2-way image classification set "oncology" from GitHub (zukhra1124/OncoDet); label vocabulary: cancer, normal.

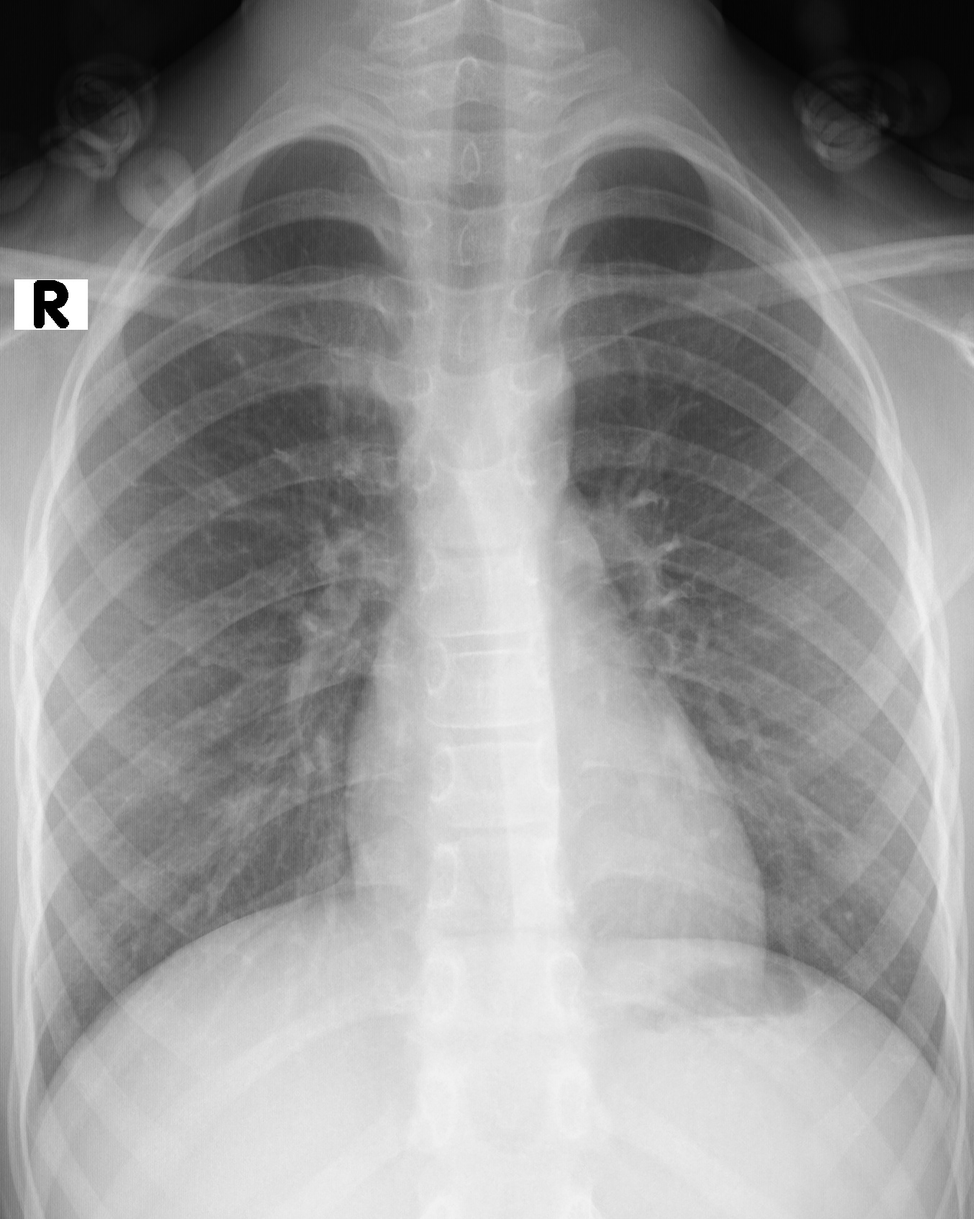
Label: normal

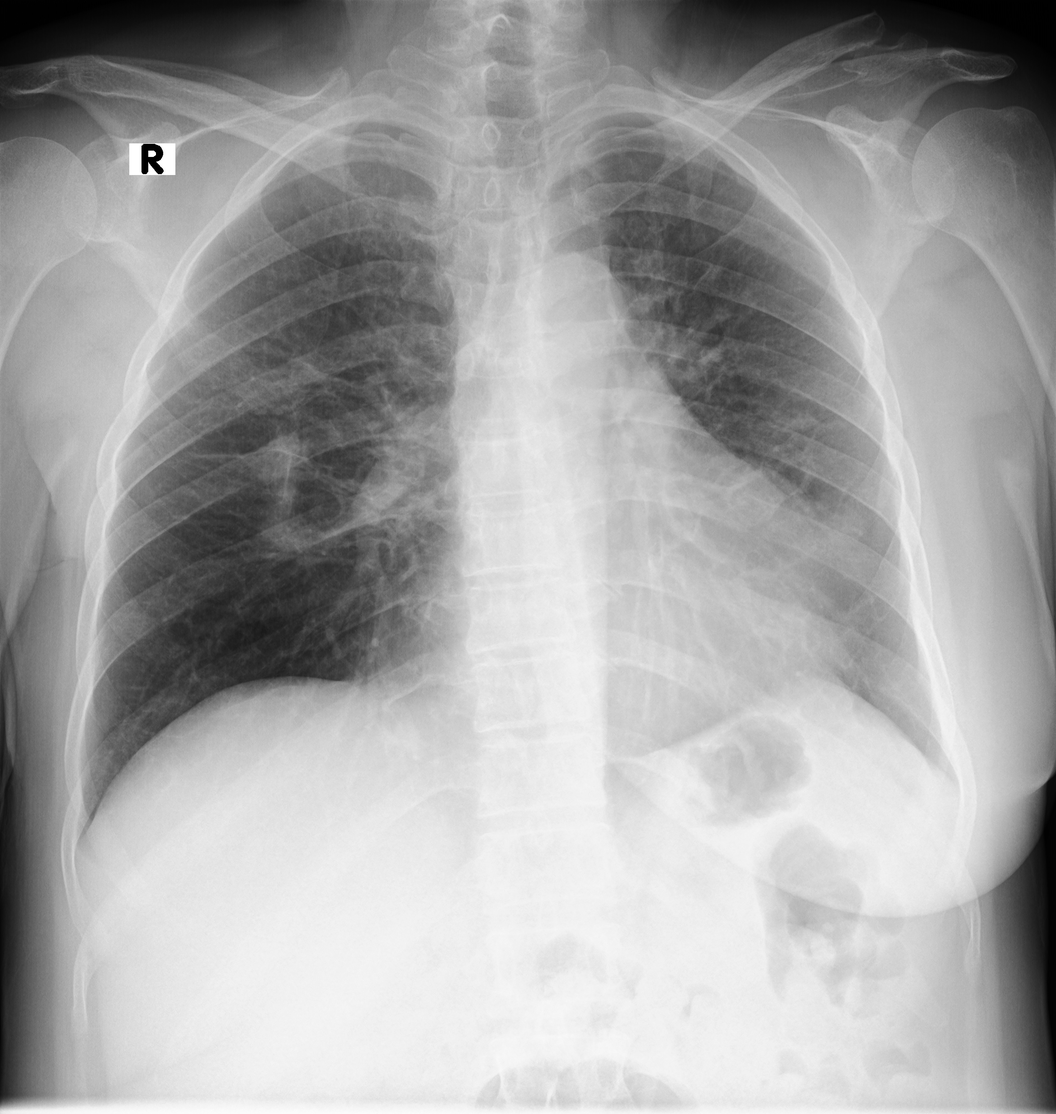
Label: cancer

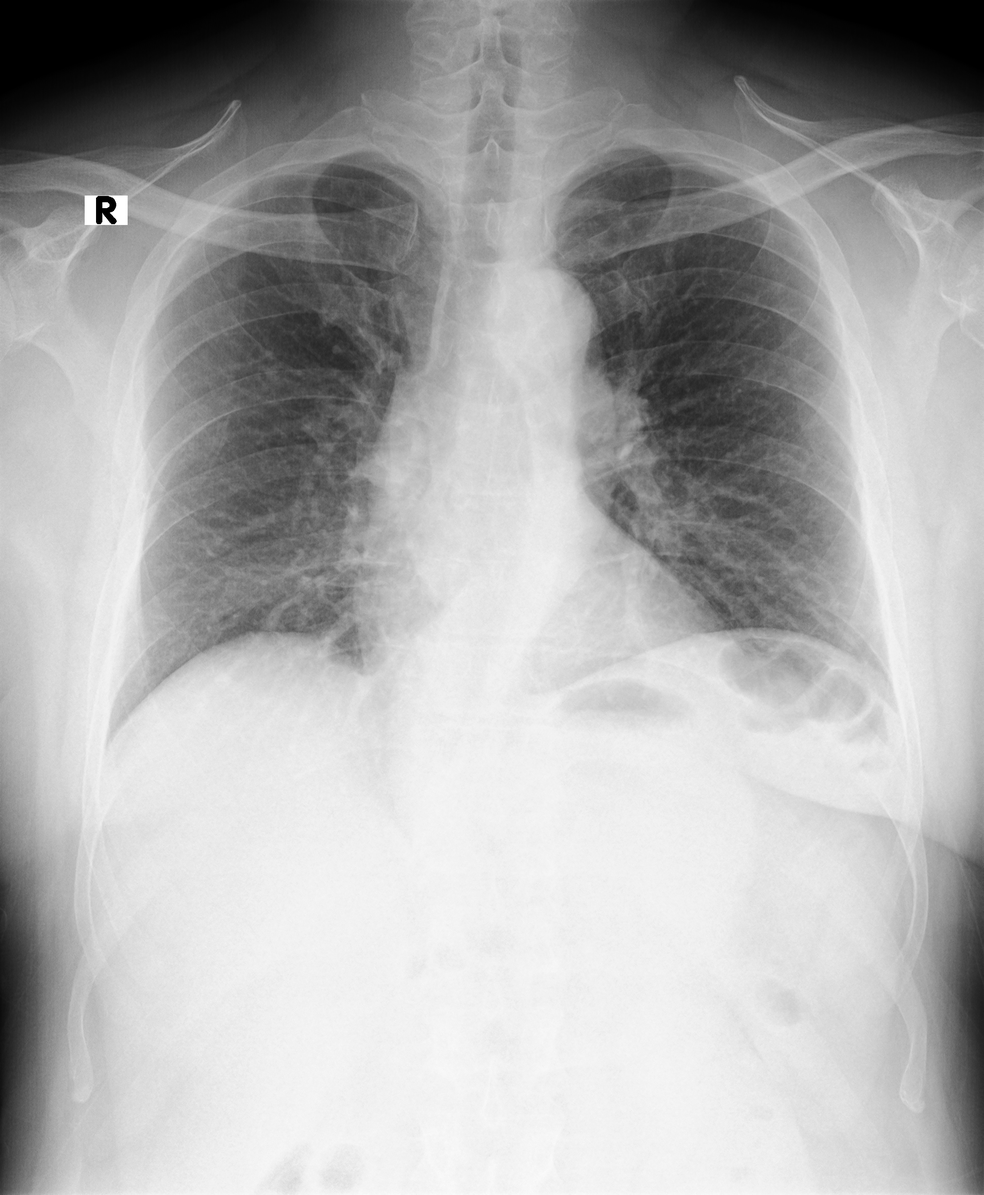
Label: normal

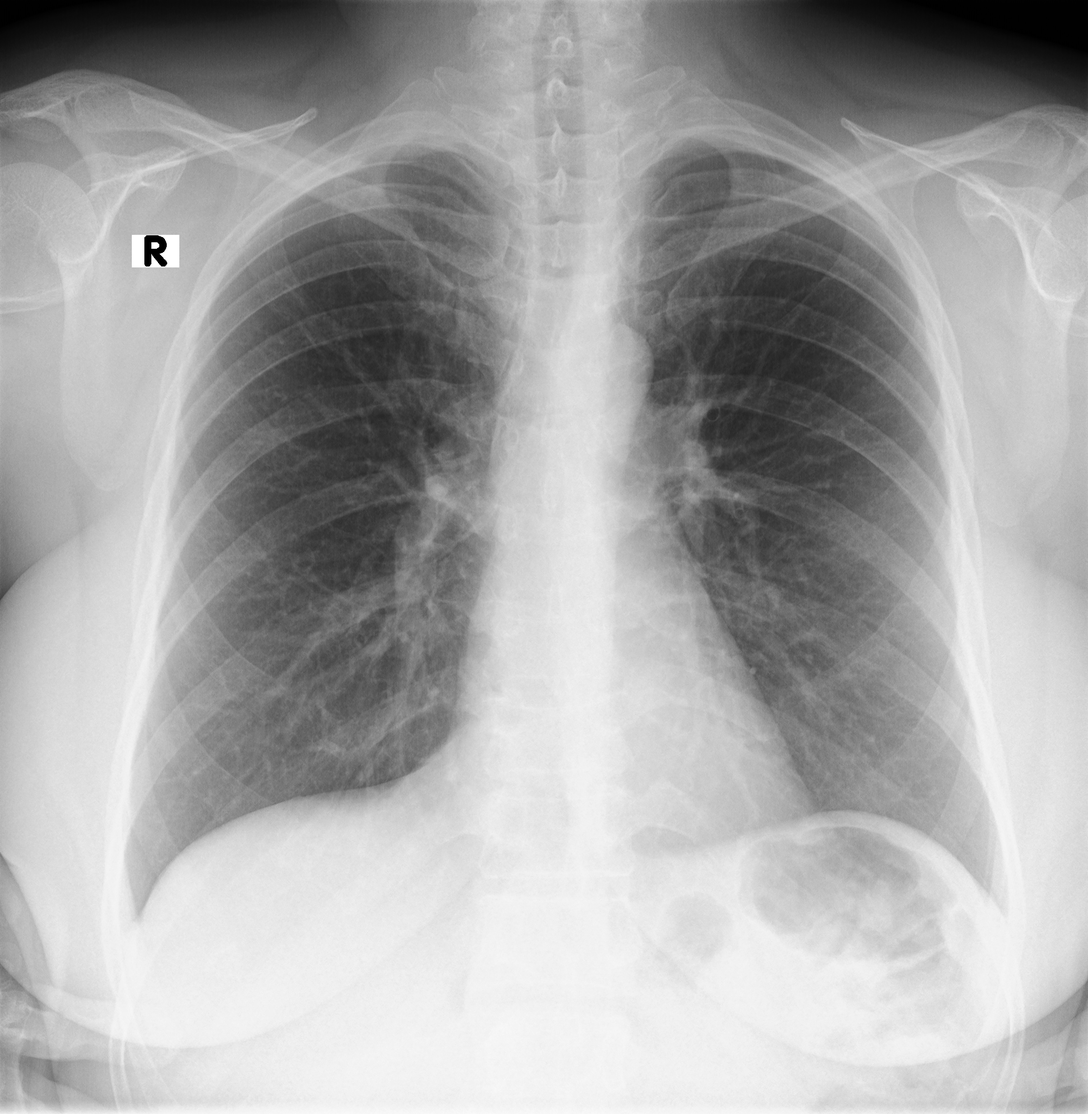
Label: cancer

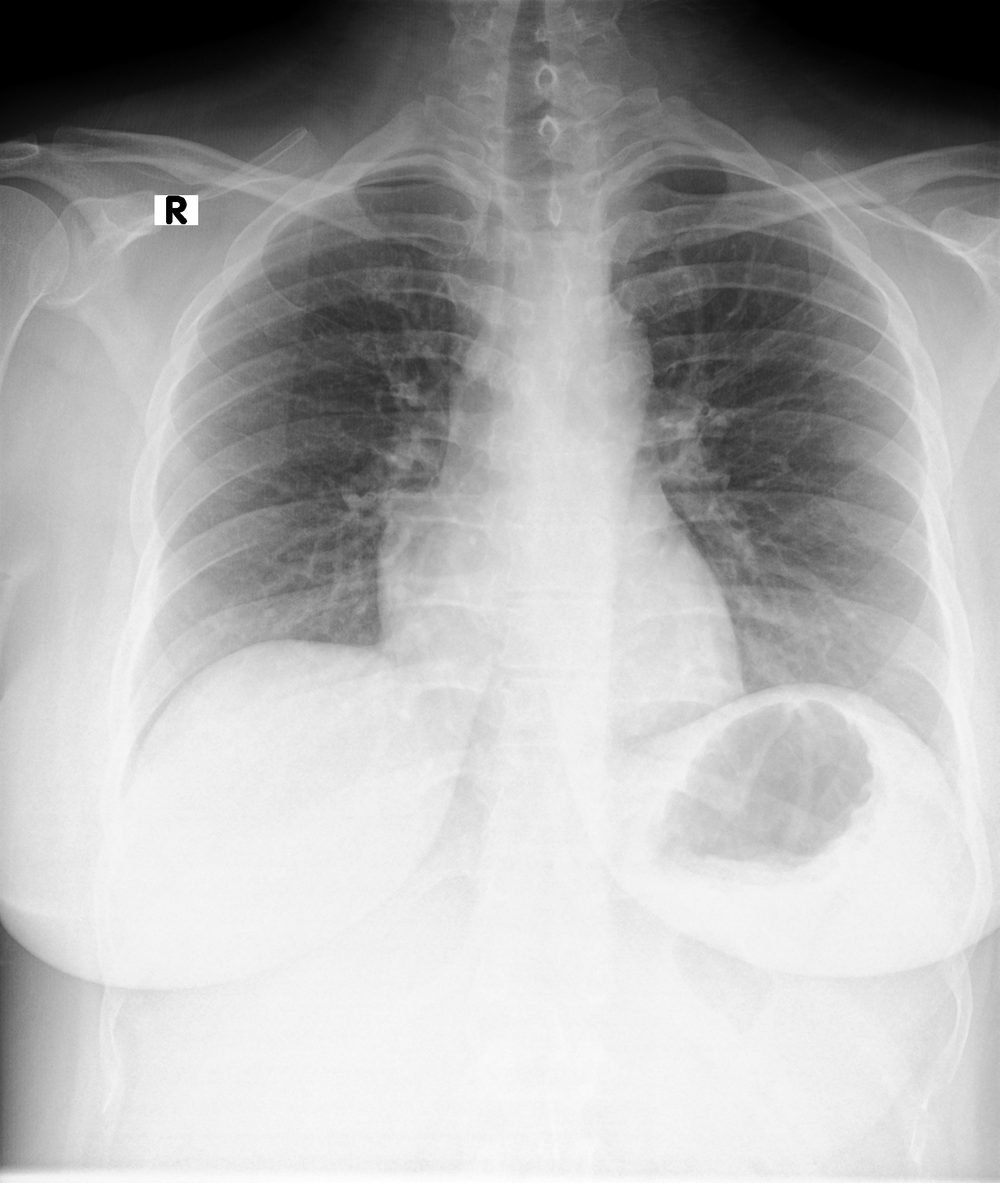
Label: normal

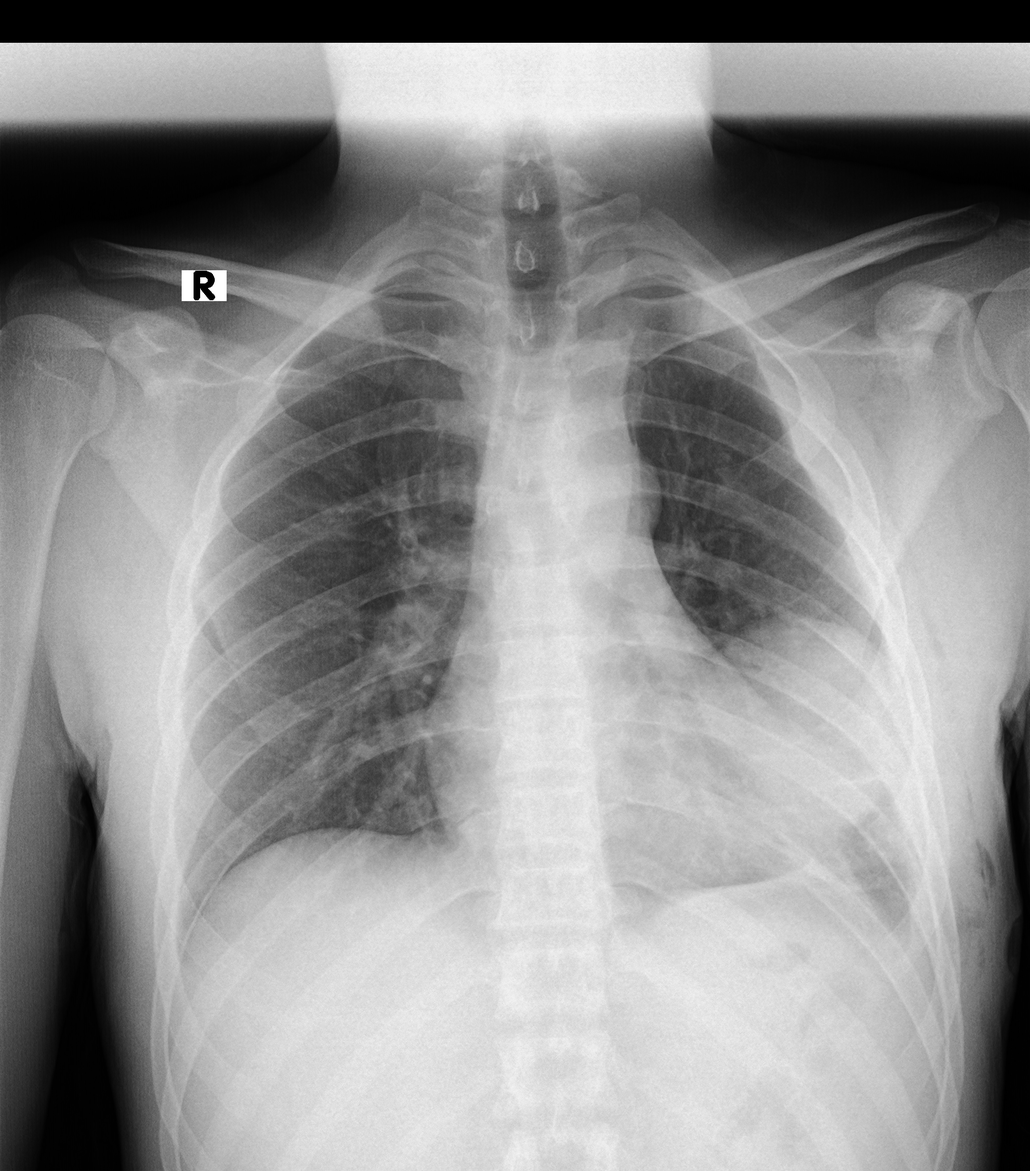
Label: cancer
